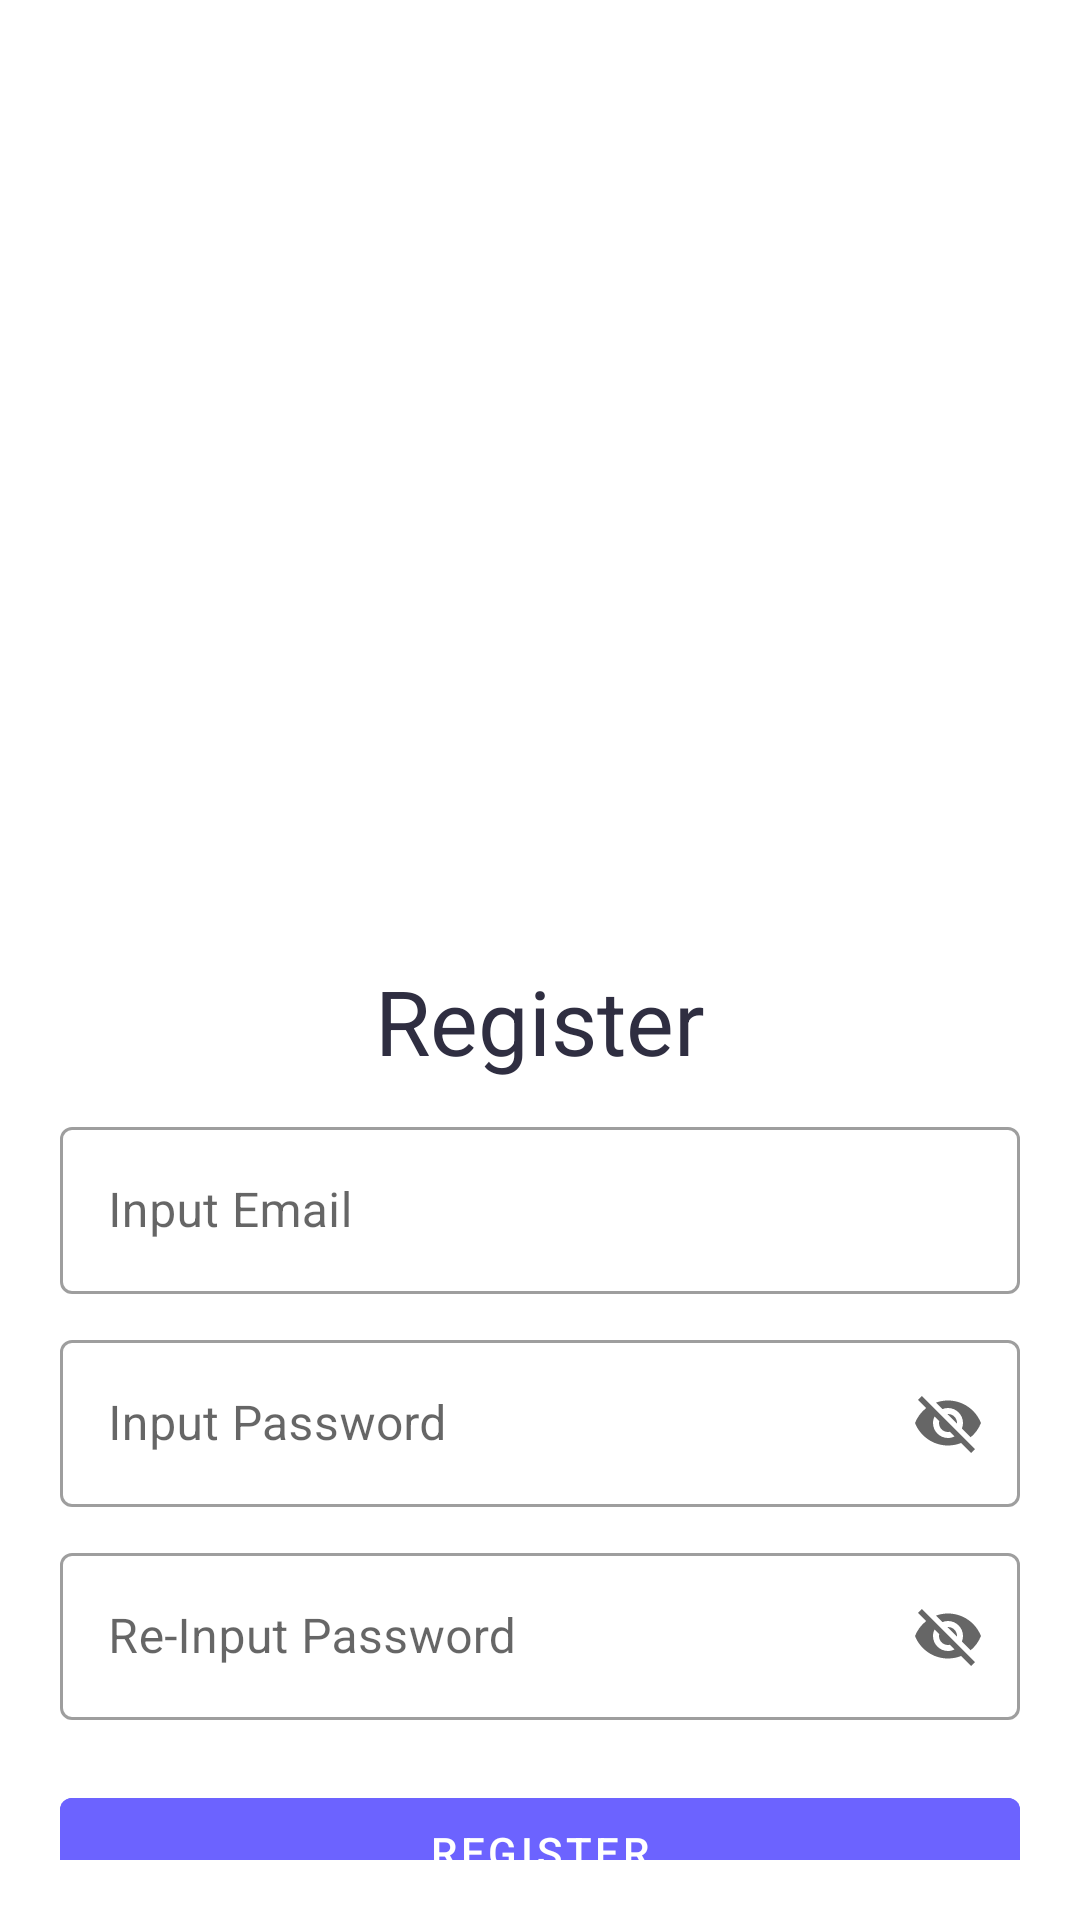

Android layout source for this screen:
<!-- AndroidManifest.xml: application theme Theme.FikriHaikal_Chal5 -->
<!-- res/layout/fragment_register.xml -->
<?xml version="1.0" encoding="utf-8"?>
<androidx.constraintlayout.widget.ConstraintLayout xmlns:android="http://schemas.android.com/apk/res/android"
    xmlns:tools="http://schemas.android.com/tools"
    android:layout_width="match_parent"
    android:layout_height="match_parent"
    android:padding="20dp"
    xmlns:app="http://schemas.android.com/apk/res-auto"
    tools:context=".ui.register.RegisterFragment">

    <com.google.android.material.imageview.ShapeableImageView
        android:id="@+id/ivRegister"
        android:layout_width="350dp"
        android:layout_height="300dp"
        android:src="@drawable/register"
        app:layout_constraintTop_toTopOf="parent"
        app:layout_constraintStart_toStartOf="parent"
        app:layout_constraintEnd_toEndOf="parent"/>

    <com.google.android.material.textview.MaterialTextView
        android:id="@+id/tvRegister"
        android:layout_width="wrap_content"
        android:layout_height="wrap_content"
        app:layout_constraintTop_toBottomOf="@id/ivRegister"
        android:text="@string/register"
        android:textColor="@color/hitam"
        android:textSize="30sp"
        app:layout_constraintStart_toStartOf="parent"
        app:layout_constraintEnd_toEndOf="parent"/>

    <com.google.android.material.textfield.TextInputLayout
        android:id="@+id/outlinedTextField"
        android:layout_width="match_parent"
        android:layout_height="wrap_content"
        android:hint="@string/inputEmail"
        android:layout_marginTop="10dp"
        style="@style/Widget.MaterialComponents.TextInputLayout.OutlinedBox"
        app:layout_constraintEnd_toEndOf="parent"
        app:layout_constraintStart_toStartOf="parent"
        app:layout_constraintTop_toBottomOf="@+id/tvRegister">

        <com.google.android.material.textfield.TextInputEditText
            android:id="@+id/etEmailRegister"
            android:layout_width="match_parent"
            android:layout_height="wrap_content" />
    </com.google.android.material.textfield.TextInputLayout>

    <com.google.android.material.textfield.TextInputLayout
        android:id="@+id/outlinedTextField2"
        android:layout_width="match_parent"
        android:layout_height="wrap_content"
        android:hint="@string/inputPassword"
        android:layout_marginTop="10dp"
        app:endIconMode="password_toggle"
        style="@style/Widget.MaterialComponents.TextInputLayout.OutlinedBox"
        app:layout_constraintEnd_toEndOf="parent"
        app:layout_constraintStart_toStartOf="parent"
        app:layout_constraintTop_toBottomOf="@+id/outlinedTextField">

        <com.google.android.material.textfield.TextInputEditText
            android:id="@+id/etPasswordRegister"
            android:layout_width="match_parent"
            android:layout_height="wrap_content" />
    </com.google.android.material.textfield.TextInputLayout>

    <com.google.android.material.textfield.TextInputLayout
        android:id="@+id/outlinedTextField3"
        android:layout_width="match_parent"
        android:layout_height="wrap_content"
        android:hint="@string/inputRePassword"
        android:layout_marginTop="10dp"
        app:endIconMode="password_toggle"
        style="@style/Widget.MaterialComponents.TextInputLayout.OutlinedBox"
        app:layout_constraintEnd_toEndOf="parent"
        app:layout_constraintStart_toStartOf="parent"
        app:layout_constraintTop_toBottomOf="@+id/outlinedTextField2">

        <com.google.android.material.textfield.TextInputEditText
            android:id="@+id/etRePasswordRegister"
            android:layout_width="match_parent"
            android:layout_height="wrap_content" />
    </com.google.android.material.textfield.TextInputLayout>

    <com.google.android.material.button.MaterialButton
        android:id="@+id/btnRegister"
        android:layout_width="match_parent"
        android:layout_height="wrap_content"
        android:layout_marginTop="20dp"
        android:backgroundTint="@color/biru"
        android:text="@string/register"
        app:layout_constraintEnd_toEndOf="parent"
        app:layout_constraintStart_toStartOf="parent"
        app:layout_constraintTop_toBottomOf="@+id/outlinedTextField3" />

</androidx.constraintlayout.widget.ConstraintLayout>
<!-- resources referenced by this layout -->
<resources>
  <color name="biru">#6C63FF</color>
  <color name="hitam">#2F2E41</color>
  <string name="inputEmail">Input Email</string>
  <string name="inputPassword">Input Password</string>
  <string name="inputRePassword">Re-Input Password</string>
  <string name="register">Register</string>
  <style name="Theme.FikriHaikal_Chal5" parent="Theme.MaterialComponents.DayNight.NoActionBar">
          
          <item name="colorPrimary">@color/purple_500</item>
          <item name="colorPrimaryVariant">@color/purple_700</item>
          <item name="colorOnPrimary">@color/white</item>
          
          <item name="colorSecondary">@color/teal_200</item>
          <item name="colorSecondaryVariant">@color/teal_700</item>
          <item name="colorOnSecondary">@color/black</item>
          
          <item name="android:statusBarColor">?attr/colorPrimaryVariant</item>
          
      </style>
  <color name="purple_500">#FF6200EE</color>
  <color name="purple_700">#FF3700B3</color>
  <color name="white">#FFFFFFFF</color>
  <color name="teal_200">#FF03DAC5</color>
  <color name="teal_700">#FF018786</color>
  <color name="black">#FF000000</color>
</resources>
